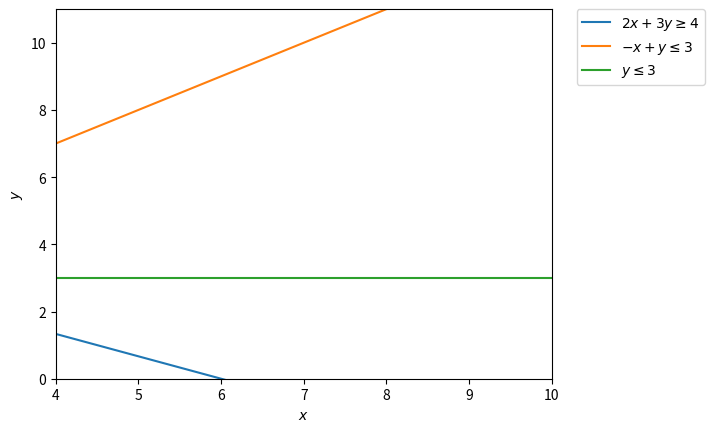

The script that saved this image: (Note: this script raises an exception after producing the figure.)
import numpy as np
import matplotlib.pyplot as plt
%matplotlib inline

# Rappresentiamo le rette
# x >=4
x = np.linspace(4, 20, 2000)
# 2x + 3y >= 12
y1 = -2*x/3 + 4
# -x + y <= 3
y2 = x + 3
# y <= 3
y3 = x*0 + 3

# Facciamone il plot
plt.plot(x, y1, label=r'$2x + 3y \geq 4$')
plt.plot(x, y2, label=r'$-x + y \leq 3$')
plt.plot(x, y3, label=r'$y \leq 3$')
plt.xlim((4, 10)) # Definiamo i limiti dell'asse delle ascisse
plt.ylim((0, 11)) # Idem per le ordinate
plt.xlabel(r'$x$')
plt.ylabel(r'$y$')
plt.legend(bbox_to_anchor=(1.05, 1), loc=2, borderaxespad=0.) # Aggiungiamo la legenda

import pulp as p
# Creiamo un problema di PL (o LP, Linear Programming)
prob_astr = p.LpProblem('Astratto', p.LpMinimize)

# Variabili di decisione
x = p.LpVariable('x', lowBound=4)
y = p.LpVariable('y', lowBound=0, upBound=3)

# Vincoli
prob_astr += 2*x + 3*y >= 12
prob_astr += -x + y <= 3

# Funzione obiettivo
prob_astr += 3*x + 5*y

# Visualizziamo il problema
print(prob_astr) 

# Risolviamo il problema
status = prob_astr.solve() 
print(p.LpStatus[status]) # Per mostrare lo status del solver
  
# Stampiamo la soluzione finale
print(p.value(x), p.value(y), p.value(prob_astr.objective))

import pulp as p

# Creiamo un problema di PL (o LP, Linear Programming)
probLP = p.LpProblem('Problem', p.LpMinimize)  
  
# Creiamo le variabili di decisione
# (usiamo indici numerici invece delle lettere: i = 1,2,3 per i centri abitati; j = 1,2 per le centrali)
x11 = p.LpVariable("x11", lowBound = 0, upBound = 120)
x12 = p.LpVariable("x12", lowBound = 0, upBound = 120)
x21 = p.LpVariable("x21", lowBound = 0, upBound = 120)
x22 = p.LpVariable("x22", lowBound = 0, upBound = 120)
x31 = p.LpVariable("x31", lowBound = 0, upBound = 120)
x32 = p.LpVariable("x32", lowBound = 0, upBound = 120) 
  
# Aggiungiamo i vincoli: 
probLP += x11 + x21 + x31 <= 130 # Capacità giornaliera C1
probLP += x12 + x22 + x32 <= 310 # Capacità giornaliera C2
probLP += x11 + x12 >= 150 # Richiesta Centro abitato 1
probLP += x21 + x22 >= 80 # Richiesta Centro abitato 2
probLP += x31 + x32 >= 210 # Richiesta Centro abitato 3
  
# Infine la funzione obiettivo:
probLP += 10000*x11 + 15000*x21 + 20000*x31 + 8000*x12 + 14000*x22 + 7000*x32  
  
# Visualizziamo il problema
print(probLP) 

# Risolviamo il problema
status = probLP.solve() 
print(p.LpStatus[status]) # Per mostrare lo status del solver
  
# Stampiamo la soluzione finale
print(p.value(x11), p.value(x12), p.value(x21), p.value(x22), p.value(x31), p.value(x32), p.value(probLP.objective))

poltr = p.LpProblem('PoltronaSofa', p.LpMaximize)

# Variabili
x1 = p.LpVariable('x_Divani', lowBound=0, upBound=125)
x2 = p.LpVariable('x_Sofa', lowBound=0, upBound=200)
x3 = p.LpVariable('x_Sedie', lowBound=0, upBound=400)

# Vincoli
poltr += 2*x1 + x2 + 2*x3 <= 500 # Legno
poltr += 2*x1 + 2*x2 <= 2280 # Pelle
poltr += 0.4*x1 + 0.2*x2 + 0.1*x3 <= 480 # Verniciatura
poltr += 0.75*x1 + 0.5*x2 + 0.25*x3 <= 400 # Sabbiatura
poltr += 1.5*x1 + x2 + 0.25*x3 <= 660 # Montaggio

# Funzione obiettivo: massimizziamo il guadagno (ricavi - costi)
poltr += (700-100)*x1 + (400-50)*x2 + (100-20)*x3 - 75000

# Visualizziamo il problema
print(poltr) 

# Risolviamo il problema
status = poltr.solve() 
print(p.LpStatus[status]) # Per mostrare lo status del solver
  
# Stampiamo la soluzione finale
print(p.value(x1), p.value(x2), p.value(x3), p.value(poltr.objective))

